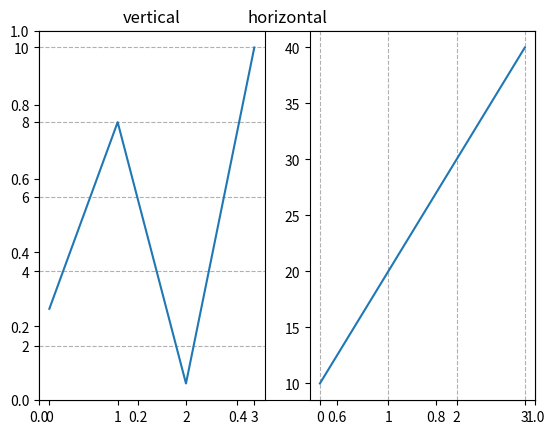

Python code for this plot:
import matplotlib.pyplot as plt
import numpy as np

#plot 1:
x = np.array([0, 1, 2, 3])
y = np.array([3, 8, 1, 10])

plt.title("horizontal")
plt.subplot(1, 2, 1)
plt.plot(x,y)
plt.grid(axis = 'y', linestyle = "--")
#plt.show()


#plot 2:
x = np.array([0, 1, 2, 3])
y = np.array([10, 20, 30, 40])

plt.title("vertical")
plt.subplot(1, 2, 2)
plt.plot(x,y)
plt.grid(axis = 'x', linestyle = "--")
plt.show()